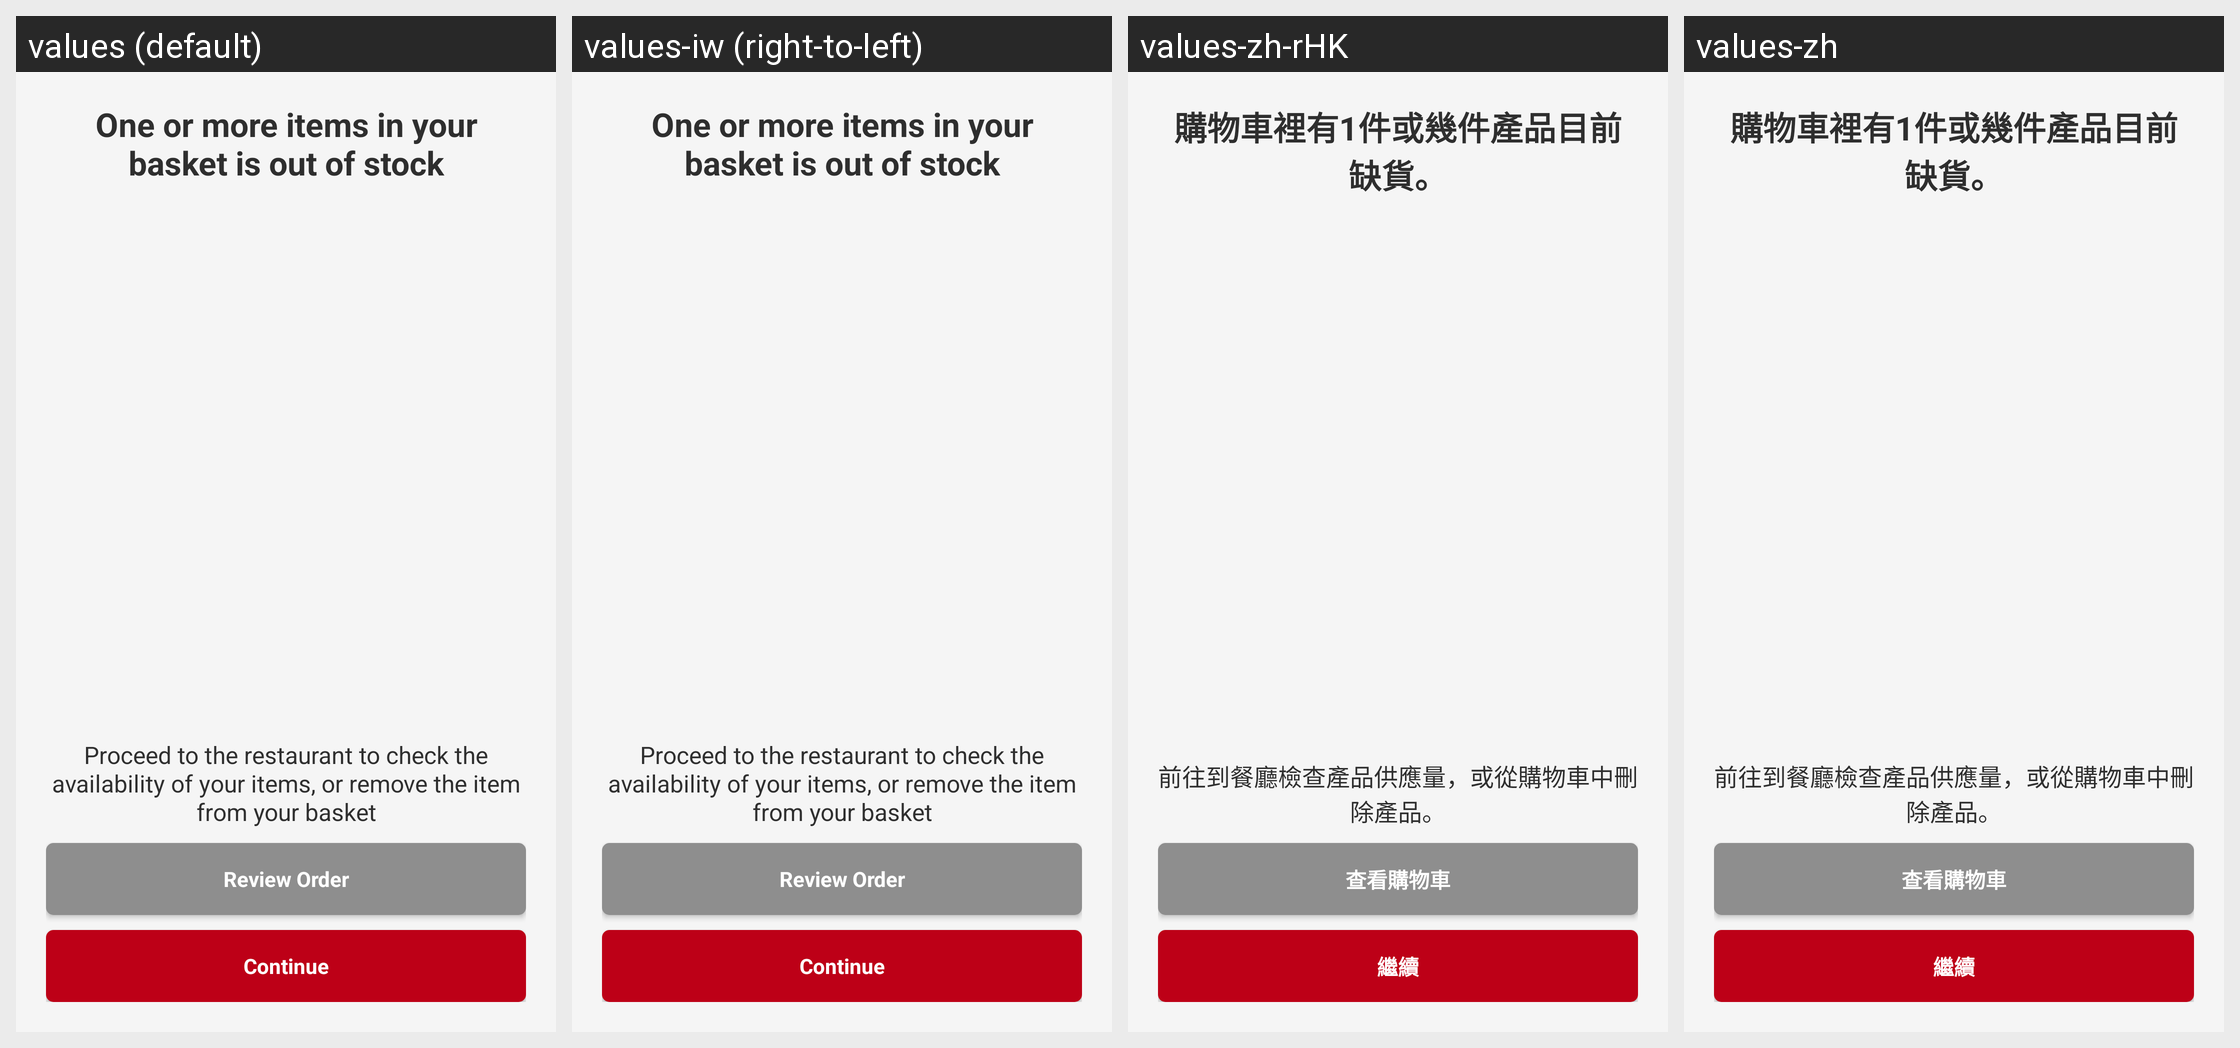

For this localized Android screen grid, give each drawn string resource with its value in every locale shown.
Android screen res/layout/fragment_check_out_items_out_of_stock.xml rendered under 4 locales, left to right: values (default), values-iw (right-to-left), values-zh-rHK, values-zh. Device: Nexus 5 (rendered at 1080×1920; each locale shown at half size, 540×960, under a caption strip naming it); theme AppTheme.
Other locales in the repository, not shown: values-af, values-am, values-ar, values-bg, values-ca, values-cs, values-da, values-de, values-el, values-en-rGB, values-es, values-es-rUS, values-fa, values-fi, values-fr, values-fr-rCA, values-hi, values-hr, values-hu, values-in, values-it, values-ja, values-ko, values-lt, values-lv, values-nl, values-pl, values-pt-rPT, values-ro, values-ru, values-sk, values-sl, values-sr, values-sv, values-sw, values-th, values-tr, values-uk, values-vi, values-zh-rCN, values-zh-rTW, values-zu.
Strings drawn on this screen, with the default value and each locale's value (text and hints the layout hard-codes, and strings that could not be matched under every locale, appear in the picture but are not listed):

items_out_of_stock_checkout
  values: One or more items in your basket is out of stock
  values-iw: One or more items in your basket is out of stock  [not translated; the default value is used]
  values-zh-rHK: 購物車裡有1件或幾件產品目前缺貨。
  values-zh: 購物車裡有1件或幾件產品目前缺貨。

instructions_checkout
  values: Proceed to the restaurant to check the availability of your items, or remove the item from your basket
  values-iw: Proceed to the restaurant to check the availability of your items, or remove the item from your basket  [not translated; the default value is used]
  values-zh-rHK: 前往到餐廳檢查產品供應量，或從購物車中刪除產品。
  values-zh: 前往到餐廳檢查產品供應量，或從購物車中刪除產品。

button_review_order
  values: Review Order
  values-iw: Review Order  [not translated; the default value is used]
  values-zh-rHK: 查看購物車
  values-zh: 查看購物車

continue_button
  values: Continue
  values-iw: Continue  [not translated; the default value is used]
  values-zh-rHK: 繼續
  values-zh: 繼續
